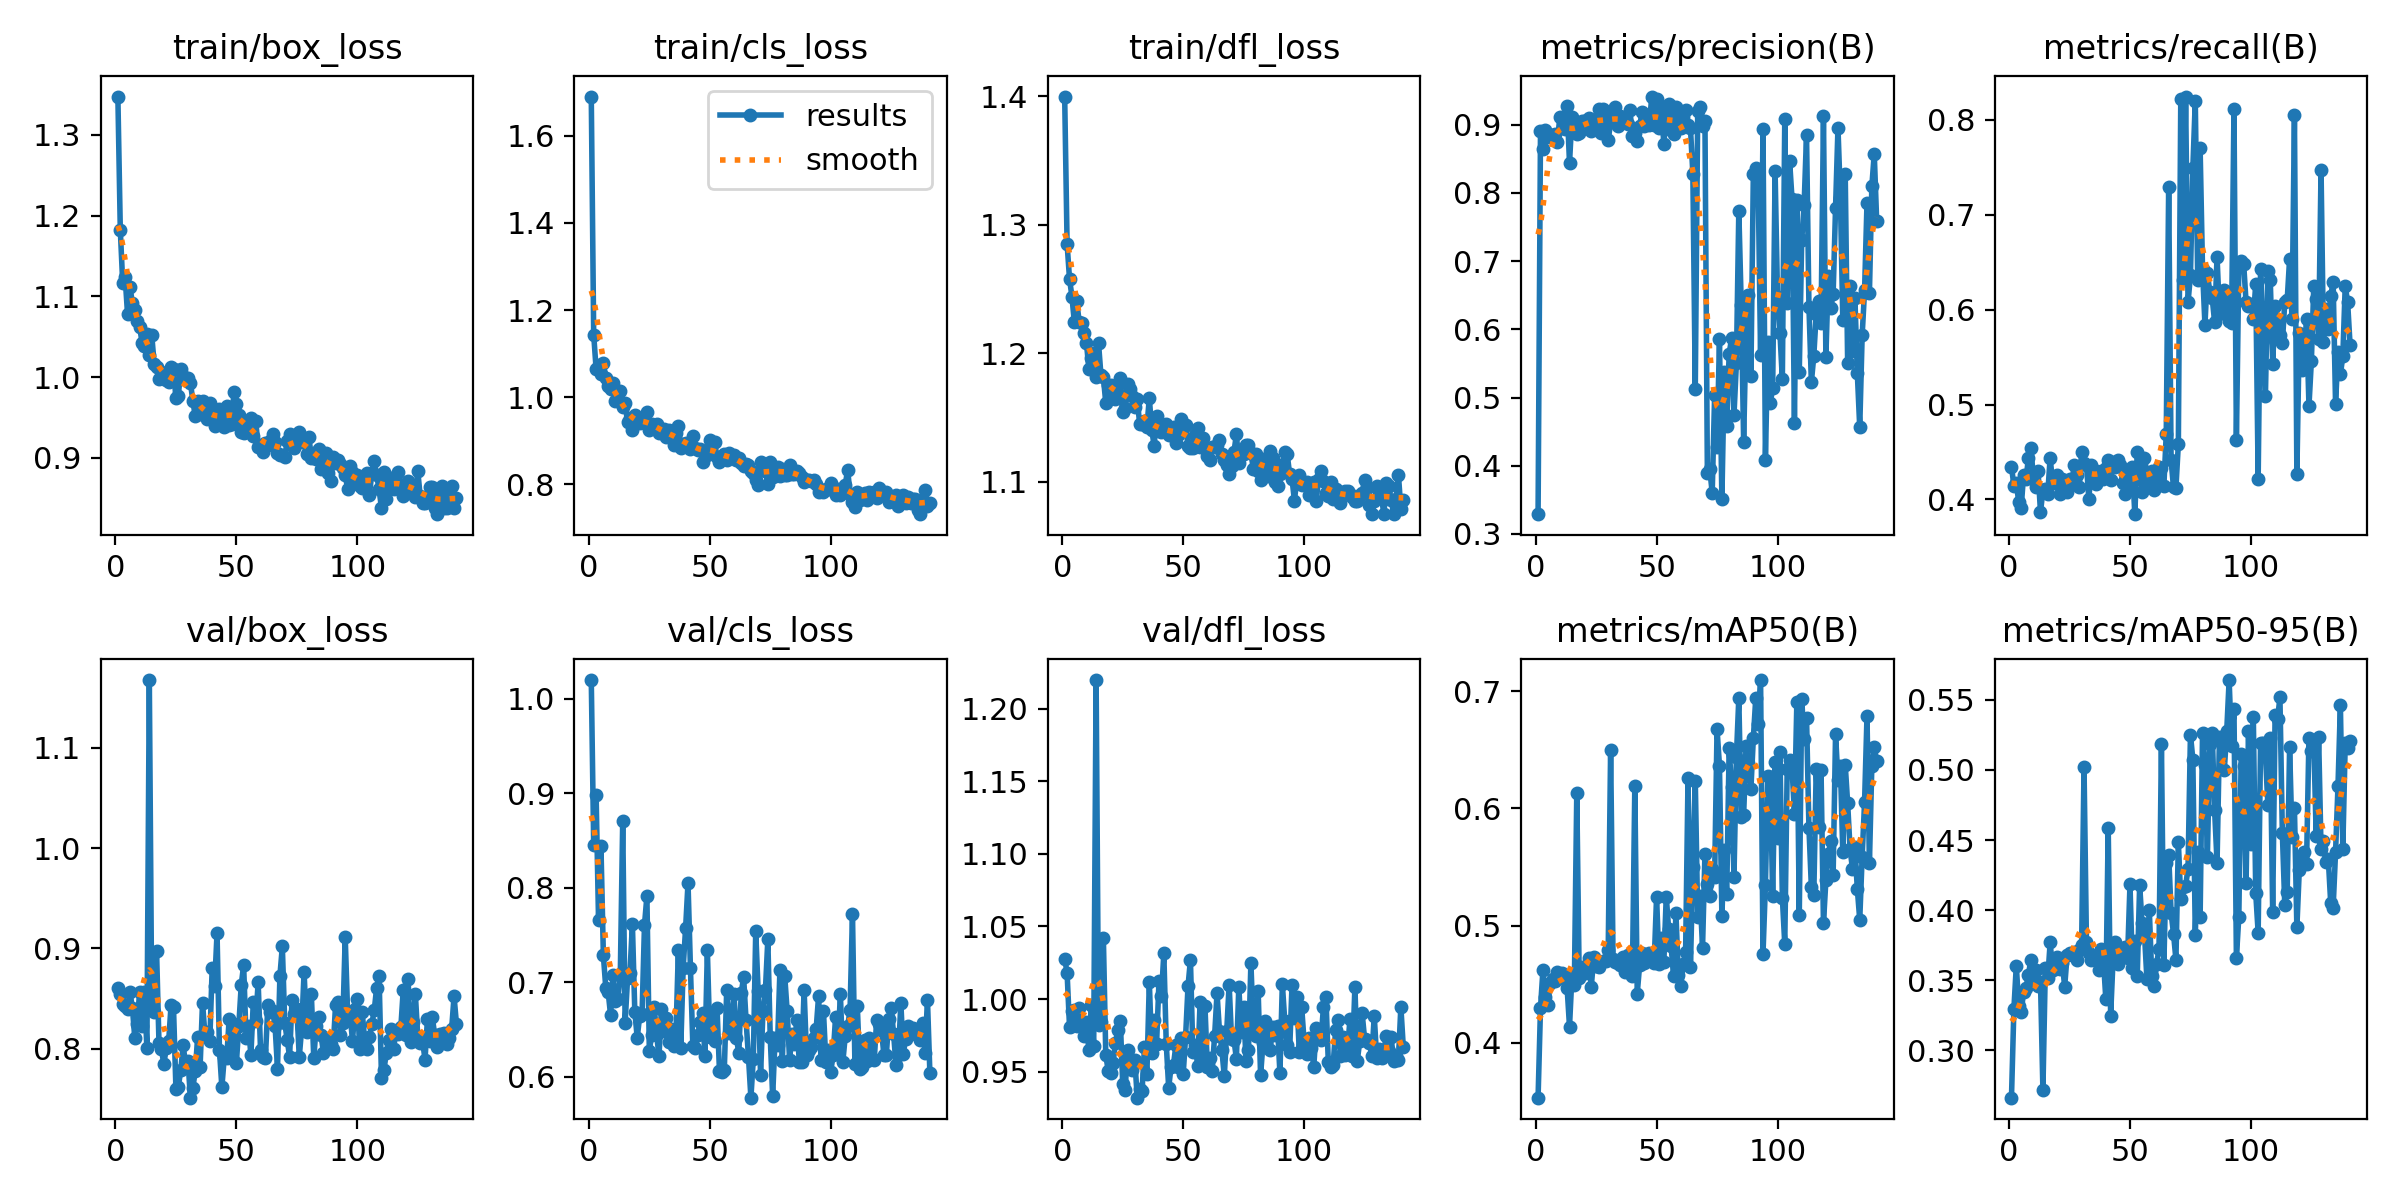

The table this chart was drawn from, first rows:
epoch, time, train/box_loss, train/cls_loss, train/dfl_loss, metrics/precision(B), metrics/recall(B), metrics/mAP50(B), metrics/mAP50-95(B), val/box_loss, val/cls_loss, val/dfl_loss, lr/pg0, lr/pg1, lr/pg2
1, 34.95, 1.347, 1.69, 1.4, 0.329, 0.4345, 0.353, 0.2664, 0.8602, 1.02, 1.028, 0.0032, 0.0032, 0.0032
2, 49.54, 1.182, 1.143, 1.285, 0.8909, 0.4147, 0.4296, 0.3297, 0.8547, 0.8457, 1.018, 0.0065, 0.0065, 0.0065
3, 65.43, 1.116, 1.065, 1.258, 0.8639, 0.417, 0.4618, 0.3605, 0.8444, 0.8986, 0.9811, 0.0098, 0.0098, 0.0098
4, 80.89, 1.124, 1.073, 1.244, 0.892, 0.3974, 0.4386, 0.3314, 0.8429, 0.7661, 0.9919, 0.01, 0.01, 0.01
5, 95.92, 1.078, 1.054, 1.224, 0.8825, 0.3909, 0.4322, 0.3271, 0.8395, 0.8447, 0.9923, 0.01, 0.01, 0.01
6, 110.4, 1.112, 1.079, 1.24, 0.8846, 0.4258, 0.4509, 0.3418, 0.8562, 0.7286, 0.9812, 0.01, 0.01, 0.01
7, 124.8, 1.092, 1.043, 1.224, 0.8852, 0.4214, 0.4545, 0.3447, 0.8408, 0.694, 0.9937, 0.01, 0.01, 0.01
8, 139.5, 1.083, 1.026, 1.224, 0.8862, 0.4432, 0.4524, 0.3538, 0.8103, 0.6892, 0.9814, 0.01, 0.01, 0.01
9, 154.8, 1.07, 1.018, 1.216, 0.8754, 0.4541, 0.46, 0.3647, 0.8247, 0.6648, 0.9743, 0.01, 0.01, 0.01
10, 169.7, 1.062, 1.033, 1.208, 0.9116, 0.4258, 0.4551, 0.3483, 0.8569, 0.7073, 0.9842, 0.01, 0.01, 0.01
11, 184, 1.043, 0.9913, 1.188, 0.9094, 0.4127, 0.4593, 0.3577, 0.8224, 0.6802, 0.9649, 0.01, 0.01, 0.01
12, 198.9, 1.038, 0.9967, 1.196, 0.894, 0.43, 0.4564, 0.3462, 0.8564, 0.682, 0.9957, 0.01, 0.01, 0.01
13, 213.9, 1.053, 1.015, 1.2, 0.9278, 0.3865, 0.447, 0.3489, 0.8001, 0.7073, 0.9678, 0.01, 0.01, 0.01
14, 228.8, 1.027, 0.9779, 1.181, 0.8441, 0.4096, 0.4137, 0.2716, 1.168, 0.8706, 1.22, 0.01, 0.01, 0.01
15, 243.5, 1.053, 0.9864, 1.208, 0.9116, 0.4105, 0.4572, 0.3588, 0.8411, 0.6574, 0.9823, 0.01, 0.01, 0.01
16, 258.2, 1.016, 0.9422, 1.183, 0.8938, 0.4061, 0.4495, 0.3513, 0.8369, 0.704, 0.9842, 0.01, 0.01, 0.01
17, 272.2, 1.012, 0.9518, 1.181, 0.8861, 0.4441, 0.6128, 0.3771, 0.8972, 0.7098, 1.042, 0.01, 0.01, 0.01
18, 287.1, 0.9975, 0.925, 1.161, 0.8881, 0.417, 0.4552, 0.3573, 0.8052, 0.7615, 0.9613, 0.01, 0.01, 0.01
19, 301.5, 1.006, 0.9595, 1.175, 0.9056, 0.4214, 0.4649, 0.3606, 0.7993, 0.6687, 0.9508, 0.01, 0.01, 0.01
20, 315.8, 1.006, 0.9399, 1.176, 0.9057, 0.4258, 0.4607, 0.3669, 0.7845, 0.6414, 0.949, 0.01, 0.01, 0.01
21, 330.3, 0.9965, 0.9419, 1.171, 0.9043, 0.4061, 0.4591, 0.3579, 0.8001, 0.6639, 0.956, 0.01, 0.01, 0.01
22, 344.8, 0.9944, 0.9467, 1.165, 0.9106, 0.4211, 0.4722, 0.3624, 0.8071, 0.666, 0.9699, 0.01, 0.01, 0.01
23, 359.2, 1.013, 0.9463, 1.176, 0.8914, 0.4105, 0.4478, 0.3455, 0.8436, 0.7605, 0.979, 0.01, 0.01, 0.01
24, 373.6, 1.01, 0.9658, 1.181, 0.9031, 0.4083, 0.4728, 0.3679, 0.8411, 0.7911, 0.9852, 0.009999, 0.009999, 0.009999
25, 387.5, 0.9735, 0.925, 1.155, 0.9072, 0.4214, 0.4651, 0.3694, 0.76, 0.6275, 0.9416, 0.009999, 0.009999, 0.009999
26, 401.8, 0.9767, 0.9394, 1.157, 0.9237, 0.4192, 0.4645, 0.368, 0.7618, 0.6442, 0.9376, 0.009999, 0.009999, 0.009999
27, 417, 1.01, 0.9372, 1.176, 0.8874, 0.4367, 0.4689, 0.3705, 0.7784, 0.6742, 0.9652, 0.009999, 0.009999, 0.009999
28, 431.8, 1.001, 0.9383, 1.172, 0.923, 0.4258, 0.4695, 0.3645, 0.8034, 0.645, 0.959, 0.009999, 0.009999, 0.009999
29, 447.6, 0.9961, 0.9173, 1.167, 0.9182, 0.4133, 0.4699, 0.3716, 0.7838, 0.6219, 0.9514, 0.009999, 0.009999, 0.009999
30, 463.1, 0.9986, 0.9224, 1.158, 0.8773, 0.4497, 0.4791, 0.3752, 0.7871, 0.6716, 0.9583, 0.009999, 0.009999, 0.009999
31, 478.9, 0.9932, 0.9279, 1.164, 0.9035, 0.4382, 0.6502, 0.5018, 0.751, 0.6481, 0.9321, 0.009999, 0.009999, 0.009999
32, 494.4, 0.9703, 0.9094, 1.145, 0.9214, 0.4367, 0.4713, 0.3775, 0.7609, 0.6623, 0.9381, 0.009999, 0.009999, 0.009999
33, 508.7, 0.9515, 0.9256, 1.145, 0.9257, 0.4001, 0.4688, 0.3692, 0.7774, 0.6369, 0.9368, 0.009999, 0.009999, 0.009999
34, 522.9, 0.9698, 0.9206, 1.147, 0.8983, 0.4362, 0.4682, 0.3646, 0.8118, 0.6508, 0.9671, 0.009999, 0.009999, 0.009999
35, 537.4, 0.9547, 0.8898, 1.143, 0.9123, 0.4313, 0.4662, 0.3676, 0.782, 0.633, 0.9486, 0.009999, 0.009999, 0.009999
36, 551.4, 0.9709, 0.9184, 1.165, 0.9062, 0.4161, 0.4731, 0.3648, 0.8457, 0.6433, 1.012, 0.009999, 0.009999, 0.009999
37, 565.3, 0.9543, 0.933, 1.14, 0.905, 0.4258, 0.4599, 0.3575, 0.8138, 0.7337, 0.9631, 0.009999, 0.009999, 0.009999
38, 579.3, 0.9478, 0.8837, 1.128, 0.9018, 0.4301, 0.4746, 0.3727, 0.8164, 0.6305, 0.9854, 0.009999, 0.009999, 0.009999
39, 593.2, 0.9682, 0.8917, 1.151, 0.9213, 0.4214, 0.4622, 0.365, 0.8071, 0.7156, 0.9693, 0.009999, 0.009999, 0.009999
40, 608.2, 0.9485, 0.8944, 1.141, 0.8839, 0.433, 0.4568, 0.337, 0.8806, 0.757, 1.013, 0.009999, 0.009999, 0.009999
41, 623.5, 0.9399, 0.8907, 1.139, 0.8873, 0.441, 0.6191, 0.4588, 0.8629, 0.8052, 1.002, 0.009998, 0.009998, 0.009998
42, 637.7, 0.9485, 0.8818, 1.142, 0.8769, 0.4209, 0.4419, 0.3249, 0.9151, 0.7153, 1.031, 0.009998, 0.009998, 0.009998
43, 652.2, 0.9609, 0.9115, 1.145, 0.8989, 0.4393, 0.4665, 0.3649, 0.7987, 0.6324, 0.9693, 0.009998, 0.009998, 0.009998
44, 666.1, 0.9547, 0.8846, 1.137, 0.9181, 0.4345, 0.4768, 0.3772, 0.7613, 0.6304, 0.939, 0.009998, 0.009998, 0.009998
45, 680.4, 0.9386, 0.8788, 1.138, 0.8978, 0.441, 0.4677, 0.3615, 0.7917, 0.6438, 0.9536, 0.009998, 0.009998, 0.009998
46, 694.8, 0.9642, 0.8813, 1.142, 0.9053, 0.4367, 0.4697, 0.37, 0.7901, 0.658, 0.955, 0.009998, 0.009998, 0.009998
47, 709.3, 0.9405, 0.8515, 1.13, 0.8994, 0.417, 0.4766, 0.3694, 0.8291, 0.6672, 0.9685, 0.009998, 0.009998, 0.009998
48, 723.7, 0.9416, 0.8755, 1.137, 0.9414, 0.4061, 0.4719, 0.3738, 0.7908, 0.6222, 0.9534, 0.009998, 0.009998, 0.009998
49, 737.8, 0.9815, 0.8679, 1.149, 0.8996, 0.4261, 0.4682, 0.3658, 0.8247, 0.7337, 0.973, 0.009998, 0.009998, 0.009998
50, 752.1, 0.9664, 0.9014, 1.142, 0.9382, 0.4105, 0.5247, 0.4185, 0.7855, 0.6421, 0.9481, 0.009998, 0.009998, 0.009998
51, 768.2, 0.9526, 0.893, 1.144, 0.8948, 0.4342, 0.4672, 0.3588, 0.8228, 0.6667, 0.9742, 0.009998, 0.009998, 0.009998
52, 784.1, 0.9317, 0.8962, 1.128, 0.9252, 0.3845, 0.4894, 0.3782, 0.8631, 0.6374, 1.009, 0.009997, 0.009997, 0.009997
53, 800.1, 0.9308, 0.8634, 1.127, 0.8719, 0.45, 0.4686, 0.353, 0.8835, 0.6727, 1.027, 0.009997, 0.009997, 0.009997
54, 815.3, 0.9375, 0.8519, 1.126, 0.9155, 0.4345, 0.5247, 0.418, 0.8109, 0.606, 0.9636, 0.009997, 0.009997, 0.009997
55, 829.7, 0.9458, 0.8628, 1.136, 0.931, 0.4083, 0.4967, 0.3905, 0.8227, 0.605, 0.9682, 0.009997, 0.009997, 0.009997
56, 844.4, 0.9487, 0.8707, 1.142, 0.8922, 0.4432, 0.4827, 0.3829, 0.7934, 0.6069, 0.9541, 0.009997, 0.009997, 0.009997
57, 858.9, 0.9271, 0.8559, 1.127, 0.8871, 0.4279, 0.4571, 0.3508, 0.8465, 0.6916, 0.9982, 0.009997, 0.009997, 0.009997
58, 873.4, 0.9461, 0.8721, 1.134, 0.9266, 0.4188, 0.5104, 0.3998, 0.8272, 0.6465, 0.9578, 0.009997, 0.009997, 0.009997
59, 888.1, 0.9129, 0.864, 1.127, 0.9151, 0.4301, 0.4577, 0.353, 0.8661, 0.6587, 0.9953, 0.009997, 0.009997, 0.009997
60, 902.8, 0.9154, 0.8669, 1.12, 0.8949, 0.4102, 0.448, 0.3463, 0.7981, 0.6879, 0.953, 0.009997, 0.009997, 0.009997
... 81 more rows
